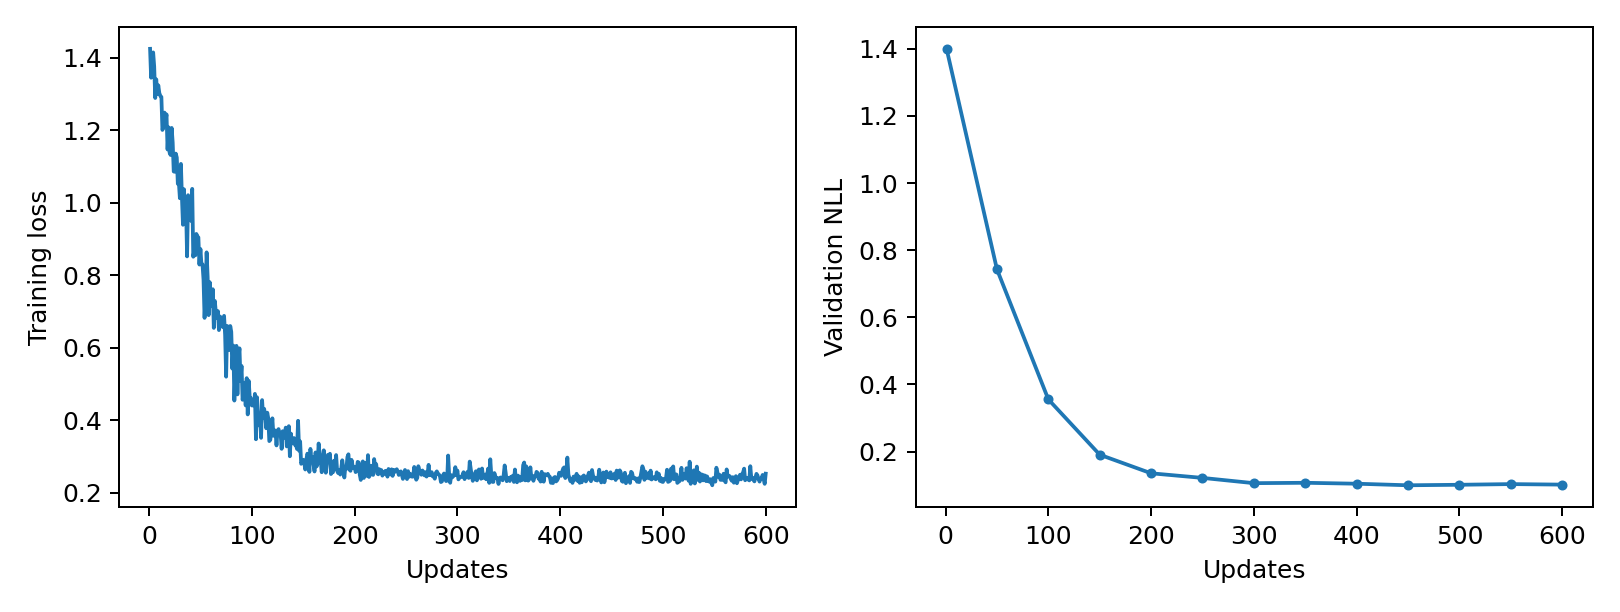

Values plotted in this chart, from the file beside it:
epoch, updates, train_loss, validation_nll, train_seconds, peak_gpu_mib
1, 1, 1.424, 1.4, 0.08014, 1196
2, 2, 1.345, , 0.07691, 1196
3, 3, 1.412, , 0.07723, 1196
4, 4, 1.415, , 0.07694, 1196
5, 5, 1.376, , 0.07822, 1196
6, 6, 1.289, , 0.07659, 1196
7, 7, 1.34, , 0.0774, 1196
8, 8, 1.3, , 0.07838, 1196
9, 9, 1.324, , 0.07855, 1196
10, 10, 1.302, , 0.07729, 1196
11, 11, 1.295, , 0.07869, 1196
12, 12, 1.292, , 0.07687, 1196
13, 13, 1.201, , 0.07893, 1196
14, 14, 1.208, , 0.07997, 1196
15, 15, 1.249, , 0.08185, 1196
16, 16, 1.225, , 0.078, 1196
17, 17, 1.243, , 0.07791, 1196
18, 18, 1.147, , 0.0773, 1196
19, 19, 1.208, , 0.08072, 1196
20, 20, 1.138, , 0.08107, 1196
21, 21, 1.132, , 0.07937, 1196
22, 22, 1.206, , 0.07821, 1196
23, 23, 1.166, , 0.07754, 1196
24, 24, 1.086, , 0.07755, 1196
25, 25, 1.085, , 0.07777, 1196
26, 26, 1.136, , 0.07833, 1196
27, 27, 1.125, , 0.07818, 1196
28, 28, 1.052, , 0.07908, 1196
29, 29, 1.056, , 0.07855, 1196
30, 30, 1.012, , 0.07931, 1196
31, 31, 1.107, , 0.07746, 1196
32, 32, 1.014, , 0.07767, 1196
33, 33, 0.9392, , 0.07875, 1196
34, 34, 1.037, , 0.07978, 1196
35, 35, 0.9621, , 0.0784, 1196
36, 36, 0.9856, , 0.07753, 1196
37, 37, 0.852, , 0.07759, 1196
38, 38, 1.021, , 0.07715, 1196
39, 39, 0.9568, , 0.07645, 1196
40, 40, 0.9665, , 0.07639, 1196
41, 41, 0.9496, , 0.07626, 1196
42, 42, 1.038, , 0.07761, 1196
43, 43, 0.8511, , 0.07766, 1196
44, 44, 0.8682, , 0.07682, 1196
45, 45, 0.8549, , 0.07691, 1196
46, 46, 0.914, , 0.07647, 1196
47, 47, 0.9073, , 0.07746, 1196
48, 48, 0.9043, , 0.07715, 1196
49, 49, 0.8295, , 0.07619, 1196
50, 50, 0.8723, 0.7431, 0.07719, 1196
51, 51, 0.8294, , 0.0776, 1196
52, 52, 0.8302, , 0.07741, 1196
53, 53, 0.7875, , 0.07828, 1196
54, 54, 0.6824, , 0.07878, 1196
55, 55, 0.7445, , 0.07661, 1196
56, 56, 0.8631, , 0.07641, 1196
57, 57, 0.7957, , 0.07736, 1196
58, 58, 0.69, , 0.07733, 1196
59, 59, 0.781, , 0.07651, 1196
60, 60, 0.7404, , 0.07783, 1196
... 540 more rows
